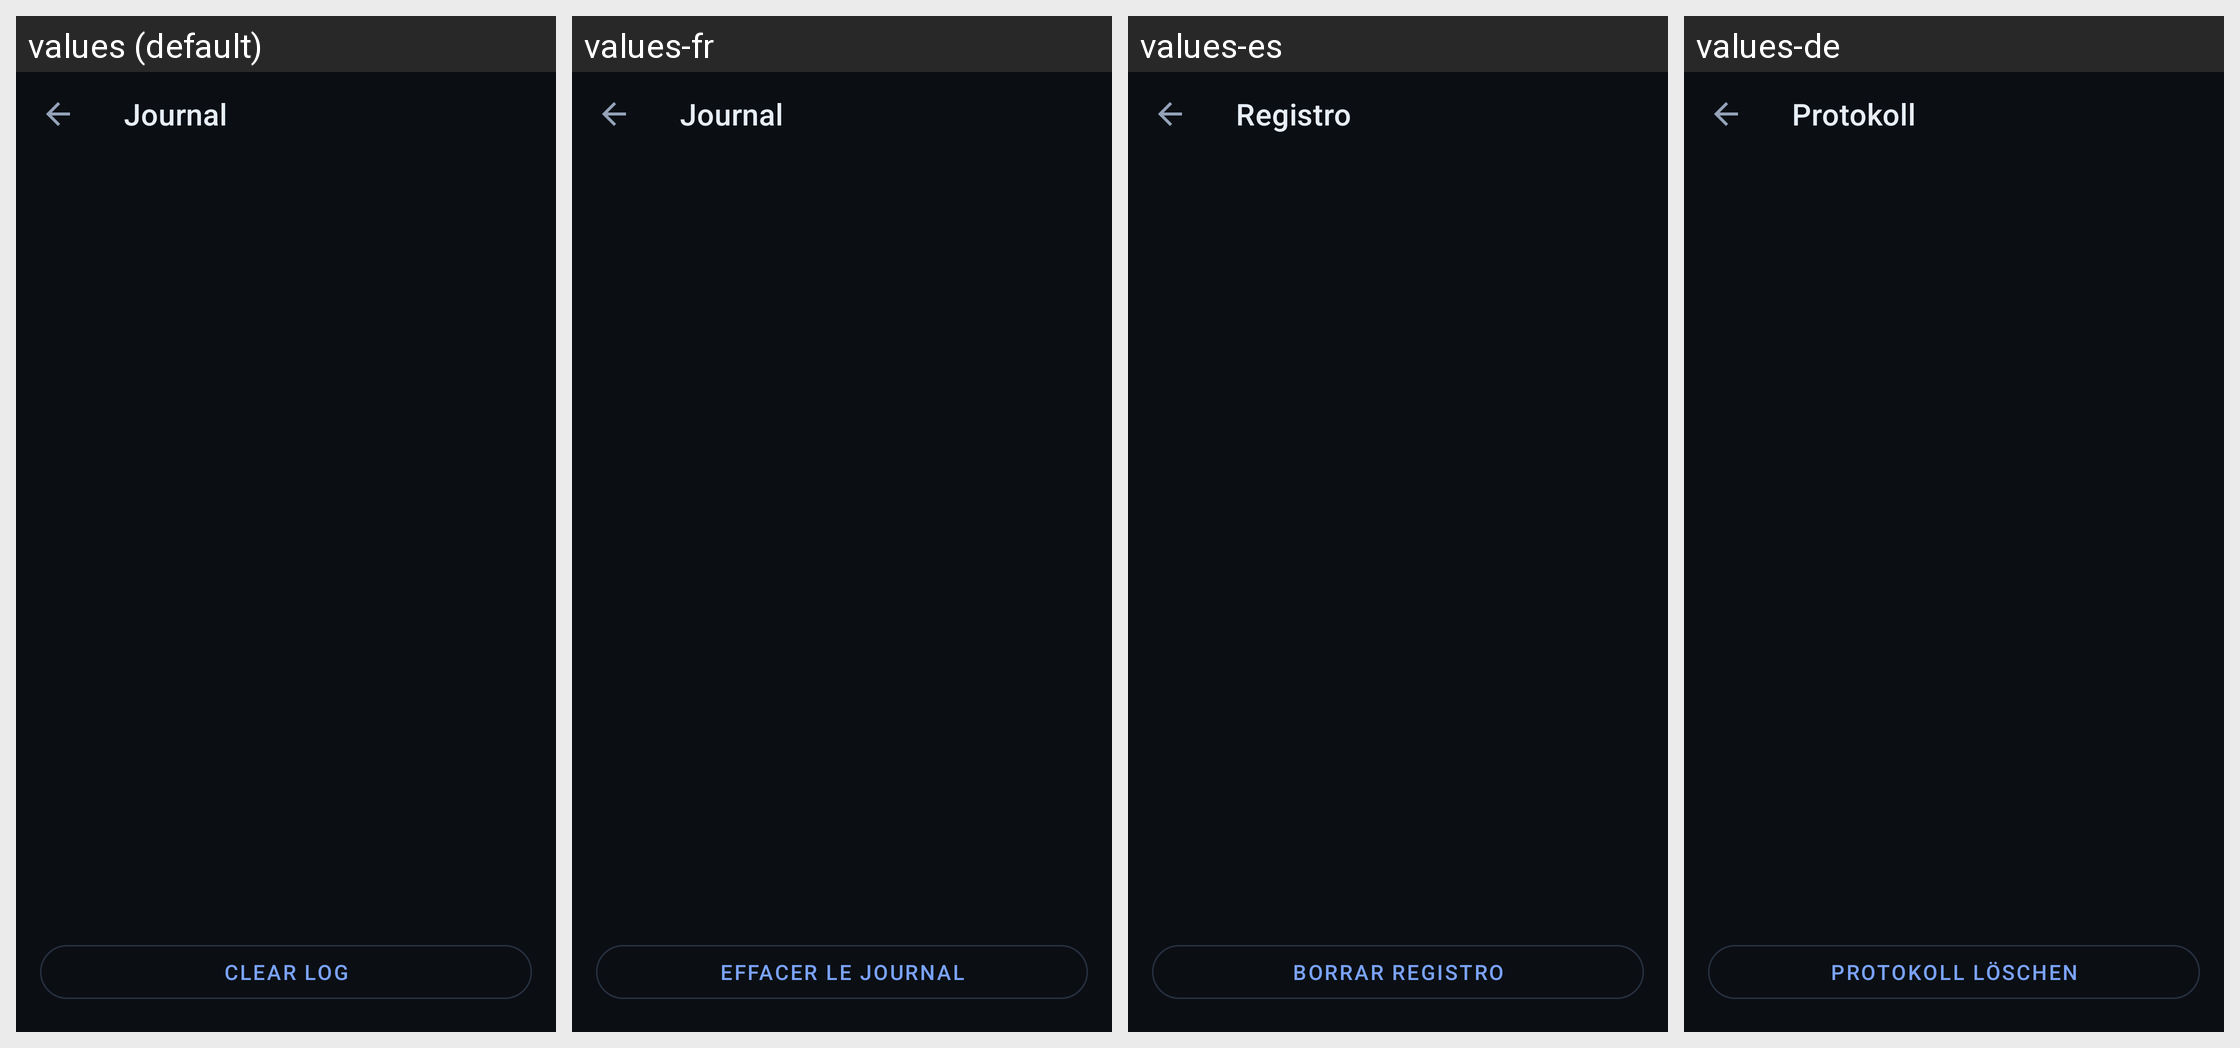

The Android screen above is rendered under several locales of the same app. Produce the string resources it draws, with the default and per-locale values.
Android screen res/layout/activity_journal.xml rendered under 4 locales, left to right: values (default), values-fr, values-es, values-de. Device: Nexus 5 (rendered at 1080×1920; each locale shown at half size, 540×960, under a caption strip naming it); theme Theme.Ytm3.
Strings drawn on this screen, with the default value and each locale's value (text and hints the layout hard-codes, and strings that could not be matched under every locale, appear in the picture but are not listed):

journal_title
  values: Journal
  values-fr: Journal
  values-es: Registro
  values-de: Protokoll

journal_clear
  values: Clear log
  values-fr: Effacer le journal
  values-es: Borrar registro
  values-de: Protokoll löschen
